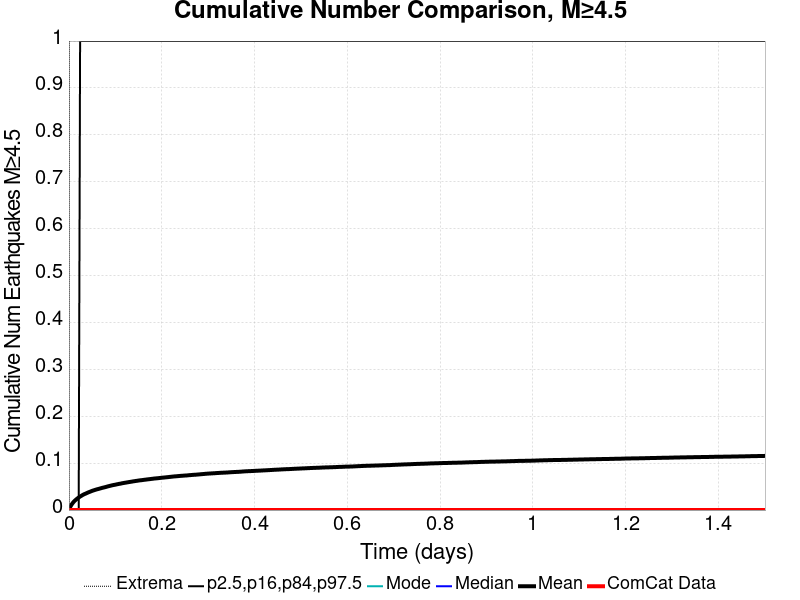

The table this chart was drawn from, first rows:
Time (days), ComCat Data, Simulation Mean, Simulation Median, Simulation Mode, Simulation Minimum, Simulation Maximum, 2.5 %-ile, 16 %-ile, 84 %-ile, 97.5 %-ile
0.0, 0.0, 0.0, 0.0, 0.0, 0.0, 0.0, 0.0, 0.0, 0.0, 0.0
0.003007, 0.0, 0.00718, 0.0, 0.0, 0.0, 4.0, 0.0, 0.0, 0.0, 0.0
0.006014, 0.0, 0.01214, 0.0, 0.0, 0.0, 4.0, 0.0, 0.0, 0.0, 0.0
0.00902, 0.0, 0.01615, 0.0, 0.0, 0.0, 4.0, 0.0, 0.0, 0.0, 0.0
0.01203, 0.0, 0.01942, 0.0, 0.0, 0.0, 4.0, 0.0, 0.0, 0.0, 0.0
0.01503, 0.0, 0.02211, 0.0, 0.0, 0.0, 4.0, 0.0, 0.0, 0.0, 0.0
0.01804, 0.0, 0.02458, 0.0, 0.0, 0.0, 4.0, 0.0, 0.0, 0.0, 0.0
0.02105, 0.0, 0.02678, 0.0, 0.0, 0.0, 5.0, 0.0, 0.0, 0.0, 0.0
0.02405, 0.0, 0.02874, 0.0, 0.0, 0.0, 5.0, 0.0, 0.0, 0.0, 1.0
0.02706, 0.0, 0.03054, 0.0, 0.0, 0.0, 5.0, 0.0, 0.0, 0.0, 1.0
0.03007, 0.0, 0.03239, 0.0, 0.0, 0.0, 6.0, 0.0, 0.0, 0.0, 1.0
0.03307, 0.0, 0.03389, 0.0, 0.0, 0.0, 6.0, 0.0, 0.0, 0.0, 1.0
0.03608, 0.0, 0.03512, 0.0, 0.0, 0.0, 6.0, 0.0, 0.0, 0.0, 1.0
0.03909, 0.0, 0.03648, 0.0, 0.0, 0.0, 6.0, 0.0, 0.0, 0.0, 1.0
0.04209, 0.0, 0.03785, 0.0, 0.0, 0.0, 6.0, 0.0, 0.0, 0.0, 1.0
0.0451, 0.0, 0.03894, 0.0, 0.0, 0.0, 6.0, 0.0, 0.0, 0.0, 1.0
0.04811, 0.0, 0.04019, 0.0, 0.0, 0.0, 6.0, 0.0, 0.0, 0.0, 1.0
0.05112, 0.0, 0.04134, 0.0, 0.0, 0.0, 7.0, 0.0, 0.0, 0.0, 1.0
0.05412, 0.0, 0.04224, 0.0, 0.0, 0.0, 7.0, 0.0, 0.0, 0.0, 1.0
0.05713, 0.0, 0.04324, 0.0, 0.0, 0.0, 9.0, 0.0, 0.0, 0.0, 1.0
0.06014, 0.0, 0.04413, 0.0, 0.0, 0.0, 9.0, 0.0, 0.0, 0.0, 1.0
0.06314, 0.0, 0.04488, 0.0, 0.0, 0.0, 9.0, 0.0, 0.0, 0.0, 1.0
0.06615, 0.0, 0.04575, 0.0, 0.0, 0.0, 9.0, 0.0, 0.0, 0.0, 1.0
0.06916, 0.0, 0.04657, 0.0, 0.0, 0.0, 10.0, 0.0, 0.0, 0.0, 1.0
0.07216, 0.0, 0.04746, 0.0, 0.0, 0.0, 10.0, 0.0, 0.0, 0.0, 1.0
0.07517, 0.0, 0.04813, 0.0, 0.0, 0.0, 11.0, 0.0, 0.0, 0.0, 1.0
0.07818, 0.0, 0.04885, 0.0, 0.0, 0.0, 11.0, 0.0, 0.0, 0.0, 1.0
0.08118, 0.0, 0.04972, 0.0, 0.0, 0.0, 11.0, 0.0, 0.0, 0.0, 1.0
0.08419, 0.0, 0.05059, 0.0, 0.0, 0.0, 11.0, 0.0, 0.0, 0.0, 1.0
0.0872, 0.0, 0.05134, 0.0, 0.0, 0.0, 11.0, 0.0, 0.0, 0.0, 1.0
0.0902, 0.0, 0.05207, 0.0, 0.0, 0.0, 11.0, 0.0, 0.0, 0.0, 1.0
0.09321, 0.0, 0.05283, 0.0, 0.0, 0.0, 11.0, 0.0, 0.0, 0.0, 1.0
0.09622, 0.0, 0.05344, 0.0, 0.0, 0.0, 11.0, 0.0, 0.0, 0.0, 1.0
0.09922, 0.0, 0.05394, 0.0, 0.0, 0.0, 11.0, 0.0, 0.0, 0.0, 1.0
0.1022, 0.0, 0.05463, 0.0, 0.0, 0.0, 11.0, 0.0, 0.0, 0.0, 1.0
0.1052, 0.0, 0.05525, 0.0, 0.0, 0.0, 11.0, 0.0, 0.0, 0.0, 1.0
0.1082, 0.0, 0.05588, 0.0, 0.0, 0.0, 11.0, 0.0, 0.0, 0.0, 1.0
0.1113, 0.0, 0.05633, 0.0, 0.0, 0.0, 11.0, 0.0, 0.0, 0.0, 1.0
0.1143, 0.0, 0.05707, 0.0, 0.0, 0.0, 11.0, 0.0, 0.0, 0.0, 1.0
0.1173, 0.0, 0.0576, 0.0, 0.0, 0.0, 11.0, 0.0, 0.0, 0.0, 1.0
0.1203, 0.0, 0.05813, 0.0, 0.0, 0.0, 11.0, 0.0, 0.0, 0.0, 1.0
0.1233, 0.0, 0.05862, 0.0, 0.0, 0.0, 11.0, 0.0, 0.0, 0.0, 1.0
0.1263, 0.0, 0.05913, 0.0, 0.0, 0.0, 11.0, 0.0, 0.0, 0.0, 1.0
0.1293, 0.0, 0.05967, 0.0, 0.0, 0.0, 11.0, 0.0, 0.0, 0.0, 1.0
0.1323, 0.0, 0.0601, 0.0, 0.0, 0.0, 11.0, 0.0, 0.0, 0.0, 1.0
0.1353, 0.0, 0.06062, 0.0, 0.0, 0.0, 11.0, 0.0, 0.0, 0.0, 1.0
0.1383, 0.0, 0.06116, 0.0, 0.0, 0.0, 11.0, 0.0, 0.0, 0.0, 1.0
0.1413, 0.0, 0.06161, 0.0, 0.0, 0.0, 11.0, 0.0, 0.0, 0.0, 1.0
0.1443, 0.0, 0.0621, 0.0, 0.0, 0.0, 11.0, 0.0, 0.0, 0.0, 1.0
0.1473, 0.0, 0.06245, 0.0, 0.0, 0.0, 11.0, 0.0, 0.0, 0.0, 1.0
0.1503, 0.0, 0.06301, 0.0, 0.0, 0.0, 11.0, 0.0, 0.0, 0.0, 1.0
0.1533, 0.0, 0.0634, 0.0, 0.0, 0.0, 11.0, 0.0, 0.0, 0.0, 1.0
0.1564, 0.0, 0.06368, 0.0, 0.0, 0.0, 12.0, 0.0, 0.0, 0.0, 1.0
0.1594, 0.0, 0.06413, 0.0, 0.0, 0.0, 12.0, 0.0, 0.0, 0.0, 1.0
0.1624, 0.0, 0.06452, 0.0, 0.0, 0.0, 12.0, 0.0, 0.0, 0.0, 1.0
0.1654, 0.0, 0.06486, 0.0, 0.0, 0.0, 12.0, 0.0, 0.0, 0.0, 1.0
0.1684, 0.0, 0.0653, 0.0, 0.0, 0.0, 12.0, 0.0, 0.0, 0.0, 1.0
0.1714, 0.0, 0.06563, 0.0, 0.0, 0.0, 12.0, 0.0, 0.0, 0.0, 1.0
0.1744, 0.0, 0.06598, 0.0, 0.0, 0.0, 12.0, 0.0, 0.0, 0.0, 1.0
0.1774, 0.0, 0.06641, 0.0, 0.0, 0.0, 12.0, 0.0, 0.0, 0.0, 1.0
... 440 more rows
